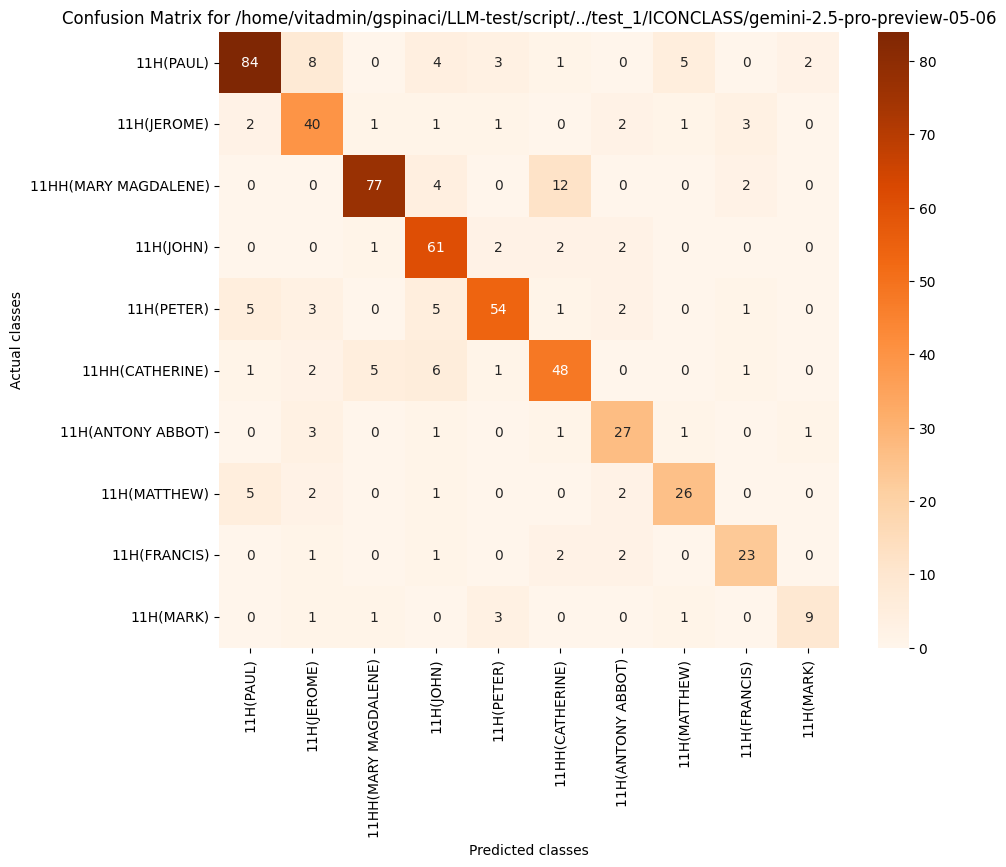

Source data for this figure (header and first rows):
, 11H(PAUL), 11H(JEROME), 11HH(MARY MAGDALENE), 11H(JOHN), 11H(PETER), 11HH(CATHERINE), 11H(ANTONY ABBOT), 11H(MATTHEW), 11H(FRANCIS), 11H(MARK)
11H(PAUL), 84, 8, 0, 4, 3, 1, 0, 5, 0, 2
11H(JEROME), 2, 40, 1, 1, 1, 0, 2, 1, 3, 0
11HH(MARY MAGDALENE), 0, 0, 77, 4, 0, 12, 0, 0, 2, 0
11H(JOHN), 0, 0, 1, 61, 2, 2, 2, 0, 0, 0
11H(PETER), 5, 3, 0, 5, 54, 1, 2, 0, 1, 0
11HH(CATHERINE), 1, 2, 5, 6, 1, 48, 0, 0, 1, 0
11H(ANTONY ABBOT), 0, 3, 0, 1, 0, 1, 27, 1, 0, 1
11H(MATTHEW), 5, 2, 0, 1, 0, 0, 2, 26, 0, 0
11H(FRANCIS), 0, 1, 0, 1, 0, 2, 2, 0, 23, 0
11H(MARK), 0, 1, 1, 0, 3, 0, 0, 1, 0, 9
